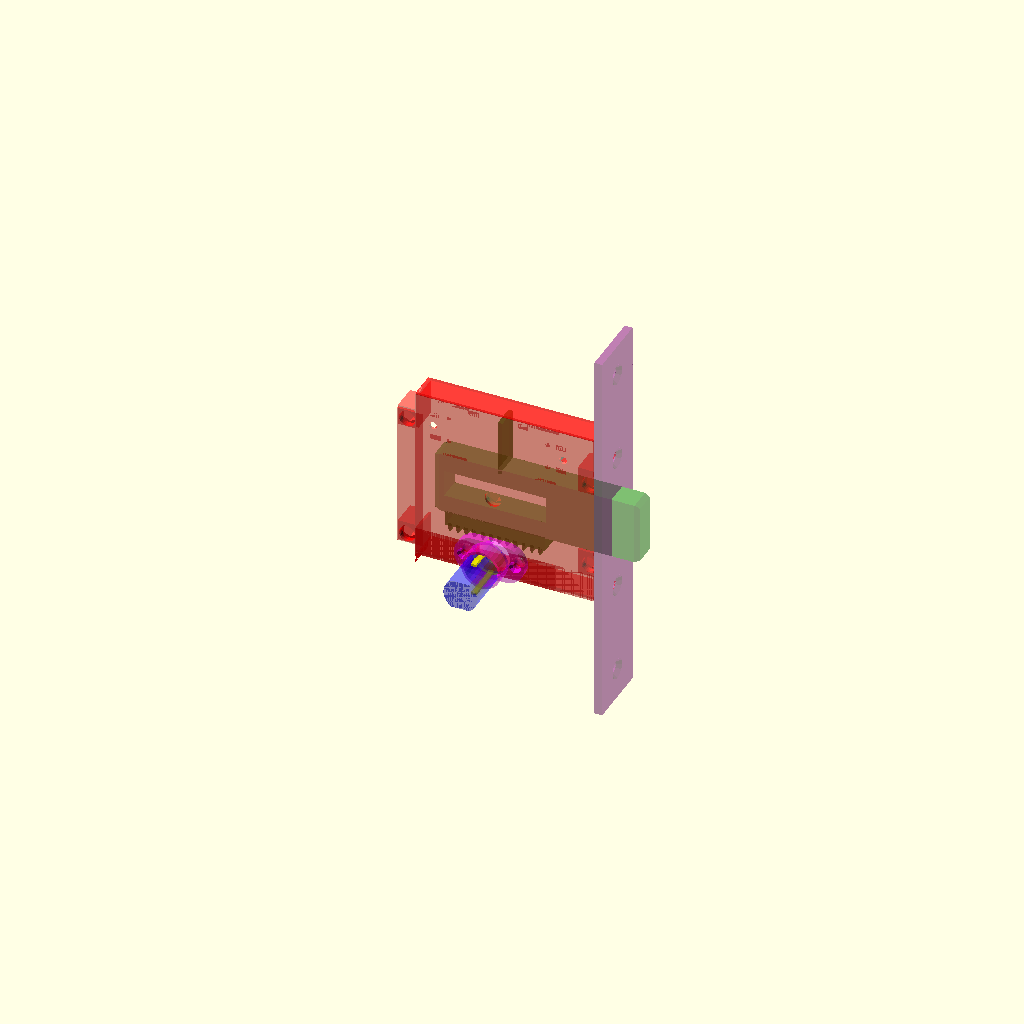
Cell 1: the model at its default parameters.
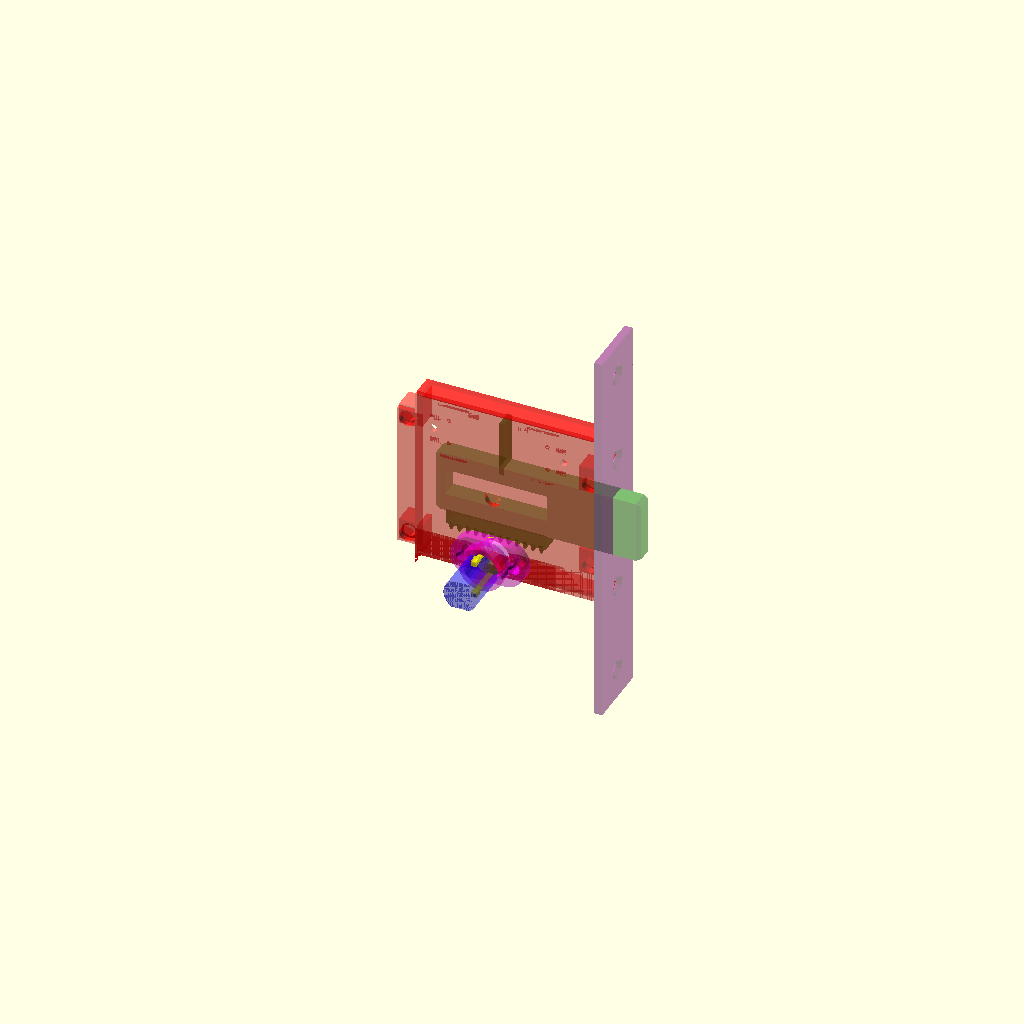
Cell 2 — housing_thicknes set to 2, the other parameters unchanged.
All cells are drawn from one camera (rotation 55°, 0°, 25°, orthographic, colour scheme Cornfield), so only the parameter changes between them.
OpenSCAD source file openscad/main.scad:
// main
// Copyright (C) Henrik & Alexander Björkman www.eit.se/hb
// Created by Henrik & Alexander Björkman 2013-05-15
//
// History
// Created 2013-05-22




include<henriks_generic_modules.scad>



// x out towards outer frame
// y out towards outside of door
// z uppwards

// Origo is center of mount in YZ and its level with door end in X.




//factor=0.5; // How far extended the block is. 0=fully retracted, 1=fully extended.
// This uses the animate feature of openscad
factor=0.5+0.5*sin($t*360);

housing_thicknes=1;
housing_x=72;
housing_y=12;  // outer size of house
housing_z=72;  // outer size of house
housing_screw_hole_diam=2.9;

housing_lower_cable_passage=4;
housing_lower_z=housing_z/2-housing_lower_cable_passage;
housing_front_housing_thickness=4;
housing_support_size=8;

block_house_margin=0.4; // Margin between cylinder block and house. 
block_y=housing_y - 2*housing_thicknes - 3*block_house_margin;

motor_length=26;
motor_diam=13;
motor_axle_diam=3;
motor_axle_len=11.6;

motor_spur_gear_length=block_y + housing_thicknes; // This is the total length of the motor pinions module
motor_spur_gear_face_width=motor_spur_gear_length-(housing_thicknes+1); // usable part of pinions with teeth
motor_spur_gear_n_teeth=10;
motor_spur_gear_module=1.0;
motor_gear_flens_length=motor_spur_gear_length;

motor_gear_reference_diam=motor_spur_gear_module*motor_spur_gear_n_teeth;
motor_gear_diam=motor_gear_reference_diam+2;
motor_screw_pos=5; // How far from the center the screw holes for mounting motor are
motor_screw_diam=1.6; // diameter of the screw holes for mounting motor
motor_axle_without_gear=motor_axle_len-motor_spur_gear_length; // how much between motor and gear, can be made bigger, the gear can be mounted a little further out than the tip of axle if needed.
motor_house_opening=6.5;


between_mounting_holes=125;
mounting_hole_diam=5;
mounting_hole_pos=12; // calculated from edge
mount_x=3;
mount_y=25;
mount_z=between_mounting_holes+2*mounting_hole_pos;


motor_mount_x=26;
motor_mount_y=1;
motor_mount_z=14;
motor_mount_screw_pos=10;
motor_mount_screw_diam=housing_screw_hole_diam;
motor_mount_margin=0.2;
motor_mount_tube=10;


// actually position of motor_mount.
motor_pos_x=-45;
motor_pos_y=-(housing_y/2);
motor_pos_z=-24; // position where the axis of the motor goes out from the motor.

motor_tube_len=motor_length+5;
motor_tube_thicknes=0;
motor_tube_ring_thicknes=2;
motor_tube_snapp_len=motor_mount_tube+6;


block_z=24;
block_move=22;  // slaglängd för lås cylindern (som inte är rund utan rektangulär)
block_move_margin=2;
block_gear_margin=(16+0.3)/2;
block_gear_len=block_move+2*block_gear_margin;
block_gear_height=motor_axle_len;
block_gear_offset_z=2.6;
block_teeth_base_z=16 - block_z/2;  // 2
block_teeth_base_offset_x=motor_pos_x-block_gear_len/2+block_gear_margin;
block_x=-block_teeth_base_offset_x+block_gear_len/2+block_move+mount_x/*+block_house_margin*/;
//block_x=105;   //block_gear_len+2*block_move+2*mount_x
block_len=75;//block_x;
block_vertical_x = 1.75; // 1 is to week, 2 is too hard, With 1.5 it did not fill it,
block_vertical_z=housing_z*0.32;
block_mount_thickness=10;
block_mount_thickness_z=12;

block_mount_front_x=(motor_pos_x+block_gear_len/2+block_move/2+block_move_margin+block_mount_thickness/2);
block_mount_rear_x=-(housing_x+6);
block_center_z=10;




manuellt_vred_pos_x=-45;
manuellt_vred_pos_y=-housing_y/2;
manuellt_vred_pos_z=-24;


motor_axle_diam_margin=0.9;
motor_mount_axle_diam=4.0+motor_axle_diam_margin;



distance_from_block_to_motor_axle_z=-motor_pos_z-block_z/2;



// assumed dimensions of microswitch
microswitch_len=20.1;
microswitch_height=10.2;
microswitch_diam=2.5;
microswitch_width=6.4;
microswitch_dist_between_holes=9.5; // perhaps it shall be 10?
microswitch_dist_base_to_holes=2.9;
microswitch_terminal_len_from_holes=6.4;
microswitch_terminal_len=microswitch_terminal_len_from_holes-microswitch_dist_base_to_holes;
microswitch_terminal_width=3.2;
microswitch_lever_width=3.2;

// just guessing these (could not read it on the drawing)
microswitch_lever_len=0; // 0 if there is no lever
microswitch_lever_base=microswitch_len*0.45;
microswitch_lever_thickness=0.25;
microswitch_from_holes_to_top=microswitch_height-microswitch_dist_base_to_holes;
microswitch_offset_x=2;
microswitch_mount_offset=block_vertical_x/2+block_move/2 + 7.1; // determines how far appart the two microswitches will sit. Was ...+7.5 on version printer 2013-11-08. Will try ...+7.1
microswitch_inner_x=motor_pos_x + microswitch_offset_x - microswitch_mount_offset; 
microswitch_outer_x=motor_pos_x + microswitch_offset_x + microswitch_mount_offset;
microswitch_z=housing_z/2 - housing_thicknes - microswitch_len/2 - 0.5; 


upper_plate_cable_hole_x=6; // offset from microswitch


outer_plate_rear_screw_offset=block_z/2+block_mount_thickness_z/2+block_teeth_base_z+2.5;
outer_plate_front_screw_offset=block_z/2+block_mount_thickness/2;
outer_plate_rear_lower_screw_x=block_mount_rear_x;
outer_plate_rear_lower_screw_z=-outer_plate_rear_screw_offset;
outer_plate_rear_upper_screw_x=block_mount_rear_x;
outer_plate_rear_upper_screw_z=outer_plate_rear_screw_offset;
outer_plate_front_lower_screw_x=block_mount_front_x;
outer_plate_front_lower_screw_z=-outer_plate_front_screw_offset;
outer_plate_front_upper_screw_x=block_mount_front_x;
outer_plate_front_upper_screw_z=outer_plate_front_screw_offset;


cable_hole_diam=3;

// This needs to be adjusted to fit actual bolts.  hexagon_radius=keySize/(2*cos(30))
mounting_plate_and_box_nut_size=4.4; // key 7 mm -> hexagon_radius=4.1
motor_mount_nut_size=2.6; // key 4 mm -> hexagon_radius=2.4
housing_nut_size=2.6; // key 4 mm -> hexagon_radius=2.4

screw_holes_mounting_plate_and_box_dist=27; // measured from center

housing_extension_rear_z=block_z+2*(block_mount_thickness_z+block_teeth_base_z);


mount_dist_x=motor_mount_x - motor_mount_z;
//mount_diam=motor_mount_x - motor_mount_z;
//mount_diam=motor_mount_z/2;
mount_diam=motor_diam+housing_thicknes*2++motor_tube_thicknes*2;
motor_mount_track=motor_tube_ring_thicknes+motor_mount_margin;
motor_mount_thicknes=housing_thicknes+motor_mount_track+motor_mount_margin;

motor_mount_cyl_radius=(motor_diam+motor_mount_margin)/2+housing_thicknes+motor_tube_thicknes;



module hole_for_countersunkscrew()
{
    h_cylinder(mounting_hole_diam/2, mount_x*10);

    translate([0,0,-0.3])
    cylinder(mount_x/2+0.31,mounting_hole_diam/2, mounting_hole_diam*0.8);
}



module screw_holes_mounting_plate_and_box()
{
    translate([0, 0, screw_holes_mounting_plate_and_box_dist])
    rotate([0,90,0])
    {
      hole_for_countersunkscrew();
      translate([0, 0, -(housing_thicknes+mount_x+mount_x*2)])
      //rotate([0,0,30])
      h_hexagon(mounting_plate_and_box_nut_size, mount_x*3);
    }

    translate([0, 0, -screw_holes_mounting_plate_and_box_dist])
    rotate([0,90,0])
    {
      hole_for_countersunkscrew();
      translate([0, 0, -(housing_thicknes+mount_x+mount_x*2)])
      //rotate([0,0,30])
      h_hexagon(mounting_plate_and_box_nut_size, mount_x*3);

    }


    // For injection moulding we need a way for the tools to move out.
    translate([-(housing_thicknes+mount_x+mount_x*2), 5, -screw_holes_mounting_plate_and_box_dist])
    cube([mount_x*3,10,1.7*mounting_plate_and_box_nut_size], center=true);

    translate([-(housing_thicknes+mount_x+mount_x*2), 5, screw_holes_mounting_plate_and_box_dist])
    cube([mount_x*3,10,1.7*mounting_plate_and_box_nut_size], center=true);

}



module nut_mounts_mounting_plate_and_box()
{
/*
    translate([-(mount_x+housing_thicknes), 0, between_mounting_holes/4])
    rotate([0,90,0])
    {
      nut_mount(mounting_plate_and_box_nut_size, mount_x*2);
    }

    translate([-(mount_x+housing_thicknes), 0, -between_mounting_holes/4])
    rotate([0,90,0])
    {
      nut_mount(mounting_plate_and_box_nut_size, mount_x*2);
    }
*/
}




// front plate, The big part on which the other parts are mounted, this part is to be mounted in door.
module mounting_plate()
{
  translate([-mount_x/2, 0, 0])
  difference()
  {
    cube([mount_x,mount_y,mount_z], center=true);

    // screw holes for mounting mounting_plate to door

    translate([0, 0, between_mounting_holes/2])
    rotate([0,90,0])
    hole_for_countersunkscrew();

    translate([0, 0, -between_mounting_holes/2])
    rotate([0,90,0])
    hole_for_countersunkscrew();


    // Opening for block cylinder
    cube([mount_x*2,block_y+block_house_margin*2,block_z+block_house_margin*2], center=true);

    screw_holes_mounting_plate_and_box();

  }

}


module block_supports()
{
   block_supports_z=block_z/2+block_house_margin+block_mount_thickness/2;

   // upper
   translate([0,0,block_supports_z])
   cube([block_mount_thickness,housing_y-2*housing_thicknes,block_mount_thickness], center=true);

   // lower
   translate([0,0,-block_supports_z])
   cube([block_mount_thickness,housing_y-2*housing_thicknes,block_mount_thickness], center=true);
}




// plattan narmast mot mounting plate
module front_plate()
{
  translate([-(mount_x+housing_front_housing_thickness/2), 0, 0])
  {
    difference()
    {
      cube([housing_front_housing_thickness,housing_y-2*housing_thicknes,housing_z /*block_z*4*/], center=true);

    cube([housing_front_housing_thickness*2,3*housing_thicknes+block_y+block_house_margin,block_z+block_house_margin*2], center=true);
    }

  }
}

// plattan langst in
module rear_plate()
{
  translate([-(mount_x+housing_x-housing_thicknes/2), 0, 0])
  {
    difference()
    {
      cube([housing_thicknes,housing_y-2*housing_thicknes,housing_z /*block_z*4*/], center=true);

      cube([housing_thicknes*2,3*housing_thicknes+block_y+block_house_margin,block_z+block_house_margin+18], center=true);
    }
  }
}



// holes for motor axle and screws
module screw_holes_for_motor()
{
    // screw holes for motor
    translate([motor_screw_pos, housing_thicknes/2, 0])
    rotate([-90,0,0])
    h_cylinder(motor_screw_diam/2, housing_thicknes*10);

    translate([-motor_screw_pos, housing_thicknes/2, 0])
    rotate([-90,0,0])
    h_cylinder(motor_screw_diam/2, housing_thicknes*10);

    // hole for motor axle
    translate([0, housing_thicknes/2, 0])
    rotate([-90,0,0])
    h_cylinder((motor_mount_axle_diam)/2, housing_thicknes*10);
}


// origo for denna ar i mitten pa ytan dar forsankningen finns.
// hole extends along negative z axle
module screw_hole_for_countersunkscrew(diameter)
{
    screw_dia=diameter*1.6;

    translate([0,0,-diameter*5])
    h_cylinder(diameter/2, diameter*10);


    translate([0,0,-diameter/2])
    cylinder(screw_dia/2,diameter/2, diameter);


    translate([0,0,diameter*2])
    h_cylinder(screw_dia/2, diameter*4.01);

}


module screw_holes_for_motor_mount()
{
    // screw holes

    translate([motor_mount_screw_pos, 0, 0])
    rotate([-90,0,0])
    //h_cylinder(motor_mount_screw_diam/2, housing_thicknes*10);
    screw_hole_for_countersunkscrew(motor_mount_screw_diam);

    translate([-motor_mount_screw_pos, 0, 0])
    rotate([-90,0,0])
    //h_cylinder(motor_mount_screw_diam/2, housing_thicknes*10);
    screw_hole_for_countersunkscrew(motor_mount_screw_diam);
}

module nut_mount(radius, height)
{
    difference()
    {
       h_cylinder(radius*4/3, height);
       h_hexagon(radius, height*2);
    }
}


module nut_holes_for_motor_mount()
{
    // nut holes

    mount_len=housing_thicknes*5;

    translate([motor_pos_x+motor_mount_screw_pos, motor_pos_y+mount_len/2, motor_pos_z])
    rotate([-90,0,0])
    nut_mount(motor_mount_nut_size, mount_len);

    translate([motor_pos_x-motor_mount_screw_pos, motor_pos_y+mount_len/2, motor_pos_z])
    rotate([-90,0,0])
    nut_mount(motor_mount_nut_size, mount_len);

}


module holes_for_motor_mount()
{
    translate([motor_pos_x, motor_pos_y, motor_pos_z])
    screw_holes_for_motor_mount();

    // hole for motor axle
    translate([motor_pos_x, motor_pos_y+housing_thicknes/2, motor_pos_z])
    rotate([-90,0,0])
    h_cylinder(motor_house_opening, housing_thicknes*10);
}


module reinforcementsMotorMount()
{
  housing_reinforce=28;
  translate([-(mount_x+housing_x/2), -(housing_y/2-housing_thicknes*2/2), -housing_reinforce])
  cube([housing_x,housing_thicknes*2,housing_reinforce/2], center=true);
  translate([motor_pos_x-3, -(housing_y/2-housing_thicknes*3/2), -housing_reinforce])
  cube([(housing_x+motor_pos_x)*2,housing_thicknes*3,housing_reinforce/2], center=true);
  translate([motor_pos_x+14, 0, -housing_reinforce])
  cube([housing_thicknes,housing_y-2*housing_thicknes,housing_reinforce/2], center=true);
  translate([motor_pos_x-14, 0, -housing_reinforce])
  cube([housing_thicknes,housing_y-2*housing_thicknes,housing_reinforce/2], center=true);

  intersection()
  {
    translate([motor_pos_x, 0, motor_pos_z]) rotate([-90,0,0]) h_holow_cylinder(motor_house_opening+1,motor_house_opening,(housing_y-housing_thicknes*2));
    translate([motor_pos_x, 0, -housing_reinforce]) cube([(housing_x+motor_pos_x)*2,(housing_y-housing_thicknes*2),housing_reinforce/2], center=true);
  }

}


module holes_for_mounting_the_microswitches()
{
    translate([microswitch_inner_x, 0, microswitch_z+microswitch_dist_between_holes/2])
    rotate([90,0,0])
    h_cylinder(microswitch_diam/2, housing_y*20);

    translate([microswitch_inner_x, 0, microswitch_z-microswitch_dist_between_holes/2])
    rotate([90,0,0])
    h_cylinder(microswitch_diam/2, housing_y*20);


    translate([microswitch_outer_x, 0, microswitch_z+microswitch_dist_between_holes/2])
    rotate([90,0,0])
    h_cylinder(microswitch_diam/2, housing_y*20);

    translate([microswitch_outer_x, 0, microswitch_z-microswitch_dist_between_holes/2])
    rotate([90,0,0])
    h_cylinder(microswitch_diam/2, housing_y*20);
}





module pins_for_mounting_the_microswitch()
{
    msl=4;
    mst=1;
    msh=housing_y*2/3;

    translate([0, 0, microswitch_dist_between_holes/2])
    rotate([90,0,0])
    h_cylinder(0.7*microswitch_diam/2, housing_y);

    translate([0, 0, -microswitch_dist_between_holes/2])
    rotate([90,0,0])
    h_cylinder(0.7*microswitch_diam/2, housing_y);


    translate([msl/2 + (microswitch_dist_base_to_holes+0.2), -(housing_y/2-msh/2), microswitch_dist_between_holes/2])
    cube([msl, msh, 2],  center=true);

    translate([msl/2 + (microswitch_dist_base_to_holes+0.2), -(housing_y/2-msh/2), -microswitch_dist_between_holes/2])
    cube([msl, msh, 2],  center=true);


    translate([-1.75, -(housing_y/2-msh/2), - (microswitch_len/2 + mst/2 + 0.2)])
    cube([microswitch_height, msh, mst],  center=true);

    translate([-1.75, -(housing_y/2-msh/2),  (microswitch_len/2 + mst/2 + 0.2)])
    cube([microswitch_height*1.2, msh, mst],  center=true);


    translate([-(msl/2 + (microswitch_from_holes_to_top + 0.2)), -(housing_y/2-msh/2), microswitch_len/2 - mst/2])
    cube([msl, msh, 2],  center=true);

}


module pins_for_mounting_the_microswitches()
{
    translate([microswitch_inner_x, 0, microswitch_z])
    mirror([1,0,0])
    pins_for_mounting_the_microswitch();

    translate([microswitch_outer_x, 0, microswitch_z])
    pins_for_mounting_the_microswitch();
}



// hole for countersunk screws
module hole_outer_plate()
{
    rotate([90,0,0])
    {
      h_cylinder(housing_screw_hole_diam/2, housing_y*10);

      
      translate([0,0,housing_y/2])
      h_hexagon(housing_nut_size, housing_y);

      //translate([0,0,-(housing_y/2+housing_thicknes*1.2)])
      translate([0,0,housing_y*0.8])
      h_cylinder(housing_nut_size*1.2, housing_y);
    }
}



module holes_for_mounting_the_outer_plate()
{
    // screw holes

    // rear lower
    translate([outer_plate_rear_lower_screw_x, 0, outer_plate_rear_lower_screw_z])
    hole_outer_plate();

    // rear upper
    translate([outer_plate_rear_upper_screw_x, 0, outer_plate_rear_upper_screw_z])
    hole_outer_plate();

    // front lower
    translate([outer_plate_front_lower_screw_x, 0, outer_plate_front_lower_screw_z])
    hole_outer_plate();

    // front upper
    translate([outer_plate_front_upper_screw_x, 0, outer_plate_front_upper_screw_z])
    hole_outer_plate();

    // center
    translate([motor_pos_x, 0, 0])
    hole_outer_plate();
}


module supports_for_mounting_the_outer_plate()
{


    // rear lower
    translate([outer_plate_rear_lower_screw_x, 0, outer_plate_rear_lower_screw_z])
    cube([housing_support_size, housing_y-housing_thicknes*2,8],  center=true);

    // rear upper
    translate([outer_plate_rear_upper_screw_x, 0, outer_plate_rear_upper_screw_z])
    cube([housing_support_size, housing_y-housing_thicknes*2,8],  center=true);

/*
    // front lower
    translate([outer_plate_front_lower_screw_x, 0, outer_plate_front_lower_screw_z])
    rotate([90,0,0])
    h_cylinder(housing_screw_hole_diam*3/2, housing_y-housing_thicknes*2);

    // front upper
    translate([outer_plate_front_upper_screw_x, 0, outer_plate_front_upper_screw_z])
    rotate([90,0,0])
    h_cylinder(housing_screw_hole_diam*3/2, housing_y-housing_thicknes*2);
*/
}


module outer_plate_screw_hole_supports()
{
  hull()
  {
    // rear lower
    translate([outer_plate_rear_lower_screw_x, (housing_y-housing_thicknes)/2, outer_plate_rear_lower_screw_z])
    rotate([90,0,0])
    h_cylinder(housing_screw_hole_diam*3/2, housing_thicknes);

    // rear upper
    translate([outer_plate_rear_upper_screw_x, (housing_y-housing_thicknes)/2, outer_plate_rear_upper_screw_z])
    rotate([90,0,0])
    h_cylinder(housing_screw_hole_diam*3/2, housing_thicknes);

    // front lower
    translate([outer_plate_front_lower_screw_x, (housing_y-housing_thicknes)/2, outer_plate_front_lower_screw_z])
    rotate([90,0,0])
    h_cylinder(housing_screw_hole_diam*3/2, housing_thicknes);

    // front upper
    translate([outer_plate_front_upper_screw_x, (housing_y-housing_thicknes)/2, outer_plate_front_upper_screw_z])
    rotate([90,0,0])
    h_cylinder(housing_screw_hole_diam*3/2, housing_thicknes);
  }
}


module fuse_pin()
{
  translate([0, -6, 0])
  rotate([0,-45,0])
  h_cylinder(1, 20);

}



module motor_mount()
{

  // motor mount
  difference()
  {
    translate([0,0,0])
    {
      // plattan
      translate([0, -(motor_mount_thicknes/2), 0])
      hull()
      {
        translate([mount_dist_x/2, 0, 0])
        rotate([90,0,0])
        h_cylinder(mount_diam/2, motor_mount_thicknes);

        translate([-mount_dist_x/2, 0, 0])
        rotate([90,0,0])
        h_cylinder(mount_diam/2, motor_mount_thicknes);
      }

      // ett ror
      translate([0, -(motor_mount_tube/2), 0])
      rotate([90,0,0])
      h_cylinder(motor_mount_cyl_radius, motor_mount_tube);

      // en liten pinne som hindrar handtaget fran att rotera.
      translate([0, -((motor_mount_tube+1)/2), 0])
      cube([motor_mount_cyl_radius*2,(motor_mount_tube+1),1], center=true);
    }

    // holes for motor axle and screws
    //screw_holes_for_motor();

    translate([0, -motor_mount_thicknes, 0])
    rotate([0,0,180])
    screw_holes_for_motor_mount();

    // sparet som slitsen pa roret roterar i.
    rotate([90,0,0])
    h_cylinder((motor_diam+motor_mount_margin)/2+housing_thicknes+motor_tube_thicknes, motor_mount_track*2);

    // opening for the tube 
    rotate([90,0,0])
    h_cylinder((motor_diam+motor_mount_margin)/2+motor_tube_thicknes, motor_mount_track*20);

    if (motor_tube_thicknes!=0)
    {
      // opening for fuse pin
      fuse_pin();
    }
  }

  // två små pinnar som hindrar motorn fran att rotera i fästet.
  rotate([0,45,0])
  {
    translate([motor_mount_cyl_radius, -1/2, 0])
    cube([2,1,1], center=true);
    translate([-motor_mount_cyl_radius, -1/2, 0])
    cube([2,1,1], center=true);
  }
}


module motor_tube_snapp()
{
    translate([0, -motor_tube_snapp_len/2, 0])
    cube([2,motor_tube_snapp_len,0.8], center=true);

    hull()
    {
      translate([0, -motor_tube_snapp_len, 0])
      cube([2,0.11,housing_thicknes], center=true);

      translate([0, -(motor_tube_snapp_len-3), 0+0.5])
      cube([2,0.11,housing_thicknes], center=true);
    }

}


module motor_tube()
{

  mount_dist_x=motor_mount_x - motor_mount_z;
  mount_diam=motor_mount_x - motor_mount_z;


  // motor mount
  difference()
  {
    rotate([90,0,0])
    {
      if (motor_tube_thicknes!=0)
      {
        translate([0, 0, (motor_tube_len)/2])
        h_holow_cylinder(motor_diam/2+housing_thicknes,motor_diam/2, motor_tube_len);
      }

      // plattan man skruvar fast motorn i
      translate([0, 0, housing_thicknes/2])
      h_cylinder(motor_diam/2+housing_thicknes+motor_tube_thicknes, housing_thicknes);

      // en ring som glider runt i motor_mount
      translate([0, 0, motor_tube_ring_thicknes/2])
      h_holow_cylinder(motor_diam/2+housing_thicknes+motor_tube_thicknes,motor_diam/2, motor_tube_ring_thicknes);

    }

    // holes for motor axle and screws
    screw_holes_for_motor();

    if (motor_tube_thicknes!=0)
    {
      // opening for fuse pin
      fuse_pin();

      // notch for handle
      translate([0, -motor_tube_len, 0])
      cube([3+motor_mount_margin,10,40], center=true);

      translate([0, -motor_tube_len, 0])
      cube([40,10,3+motor_mount_margin], center=true);
    }



    // två små pinnar som hindrar motorn fran att rotera i fästet.
    rotate([0,45,0])
    {
      translate([motor_mount_cyl_radius, -1/2, 0])
      cube([2+0.3,4,1+0.3], center=true);
      translate([-motor_mount_cyl_radius, -1/2, 0])
      cube([2+0.3,4,1+0.3], center=true);
    }
  }


  // fasten som ska halla kvar handtaget
  if (motor_tube_thicknes==0)
  {
    translate([0, 0, ((motor_diam-2)/2+housing_thicknes/2)])
    motor_tube_snapp();

    rotate([0,180,0])
    translate([0, 0, ((motor_diam-2)/2+housing_thicknes/2)])
    motor_tube_snapp();
  }
  
}


// origo for this module is where the tube ends on the inner end (not the handle end)
// It then extends in positive z.
module motor_handle()
{
  notch_pos=motor_tube_snapp_len-motor_mount_tube;
 
  difference()
  {

   translate([0, 0, (motor_tube_len)/2])
   h_holow_cylinder(motor_diam/2+housing_thicknes+0.2,motor_diam/2+0.2, motor_tube_len);

   // notch for sprints
   translate([0, 0, notch_pos])
   cube([3,40,7], center=true);


   // notch for breakable non rotation sprints
   translate([0, 0, 1/2])
   cube([40,1+0.3,1+0.3], center=true);
  }


  // the handle
  //translate([0, 0, motor_tube_len])
  //cube([16,40,4], center=true);

  // two guides so that when motor_handle is turned the motor will turn also.
  motor_handle_guide_len=(motor_tube_len)*0.7;
  difference()
  {
    translate([0, 0, (motor_tube_len)-motor_handle_guide_len/2])
    h_cylinder(motor_diam/2+housing_thicknes, motor_handle_guide_len);

    translate([0, 0, (motor_tube_len)-motor_handle_guide_len/2])
    cube([16,10+0.5,motor_handle_guide_len*1.01], center=true);
  }

}


module upper_plate()
{
  //difference()
  {
    translate([-(mount_x+housing_x/2), 0, housing_z/2-housing_thicknes/2])
    cube([housing_x,housing_y-housing_thicknes*2,housing_thicknes], center=true);
/*
    // cable hole rear
    translate([microswitch_inner_x-upper_plate_cable_hole_x,0,housing_z/2-housing_thicknes/2])
    h_cylinder(cable_hole_diam/2, housing_thicknes*10);

    // cable hole front
    translate([microswitch_outer_x+upper_plate_cable_hole_x,0,housing_z/2-housing_thicknes/2])
    h_cylinder(cable_hole_diam/2, housing_thicknes*10);
*/
  }

}

module lower_plate()
{
  translate([-(mount_x+housing_x/2), 0, -housing_lower_z+housing_thicknes/2])
  cube([housing_x,housing_y-housing_thicknes*2,housing_thicknes], center=true);
}



// housing_box without screw holes
module housing_box_base()
{

  front_plate();

  rear_plate();

  // upper plate
  upper_plate();


  // lower plate
  lower_plate();

  // rear_block_mount();
  //translate([block_mount_rear_x, 0, 0])
  //block_supports();

  // front_block_mount();
  translate([block_mount_front_x, 0, 0])
  block_supports();



  translate([-(mount_x+housing_x/2), motor_pos_y+housing_thicknes/2, 0])
  cube([housing_x,housing_thicknes,housing_z], center=true);

  supports_for_mounting_the_outer_plate();

  // Reinforce lower part of house since motor is mounted there
  reinforcementsMotorMount();


  nut_holes_for_motor_mount();

  nut_mounts_mounting_plate_and_box();


  // Support to keep block-cylinder in place
  translate([motor_pos_x, 0, 0])
  cube([block_gear_len-block_move-2*block_house_margin-2,housing_y-2*housing_thicknes,block_center_z-block_house_margin], center=true);



  // Extend the rear of the house
  translate([-(housing_x+5), -(housing_y/2-housing_thicknes/2), 0])
  cube([10,housing_thicknes,housing_extension_rear_z], center=true);
  translate([-(housing_x+10-housing_thicknes/2), 0, 0])
  cube([housing_thicknes,housing_y-2*housing_thicknes,housing_extension_rear_z], center=true);


  // 2 extra plates to keep microswitch cables away from moving cylinder block.
  slen=16+microswitch_height;
  translate([-(housing_x+10-slen/2), 0, block_z/2+housing_thicknes/2+block_house_margin*2])
  cube([slen,housing_y-2*housing_thicknes,housing_thicknes], center=true);
  translate([-(4+slen/2), 0, block_z/2+housing_thicknes/2+block_house_margin])
  cube([slen,housing_y-2*housing_thicknes,housing_thicknes], center=true);
  
  pins_for_mounting_the_microswitches();

}


module housing_box()
{


  difference()
  {

    housing_box_base();


    // holes for motor mount
    holes_for_motor_mount();


    // We need some holes for mounting the microswitches
    //holes_for_mounting_the_microswitches();


    // Screw holes for mounting outer plate.
    holes_for_mounting_the_outer_plate();



    // cable hole rear
    translate([microswitch_inner_x-upper_plate_cable_hole_x,0,microswitch_z])
    rotate([90,0,0])
    h_cylinder(cable_hole_diam/2, housing_y*2);

    // cable hole front
    translate([microswitch_outer_x+upper_plate_cable_hole_x,0,microswitch_z])
    rotate([90,0,0])
    h_cylinder(cable_hole_diam/2, housing_y*2);


    // To mount the big plate with box some screws are needed.
    // holes to mount the "mount plate" with the housing base.
    screw_holes_mounting_plate_and_box();



    // Remove some material in the lower part of house so that cables from keypad can pass there
    translate([-(housing_x/2+mount_x/*+housing_front_housing_thickness*/),0,-housing_z/2])
    cube([housing_x,housing_y*2,housing_lower_cable_passage*2], center=true);

    //translate([-(housing_x),0,-housing_z/2])
    //cube([housing_x/2,housing_y*2,housing_lower_cable_passage*5], center=true);

  }

}

module outer_plate_base()
{
    translate([-(mount_x+housing_x/2), housing_y/2-housing_thicknes/2, 0])
    cube([housing_x,housing_thicknes,housing_z], center=true);
    outer_plate_screw_hole_supports();
}

module outer_plate()
{
  difference()
  {
    outer_plate_base();
    holes_for_mounting_the_outer_plate();
    holes_for_mounting_the_microswitches();

    // Remove some material in the lower part of house so that cables from keypad can pass there
    translate([-(housing_x/2+mount_x/*+housing_front_housing_thickness*/),0,-housing_z/2])
    cube([housing_x,housing_y*2,housing_lower_cable_passage*2], center=true);
  }

}





module housing()
{

  housing_box();


}


// The moving part, origo is in the center of its outermost surface.
module block_cylinder_base()
{

    // main part
    translate([-block_len/2-block_house_margin-block_move_margin, 0, 0])
    hull()
    {
       cube([block_len,block_y,block_z], center=true);
       cube([block_len+2*block_move_margin,block_y-1,block_z-block_move_margin], center=true);
    }



    // vertical part to trigger microswitches
    translate([block_teeth_base_offset_x+microswitch_offset_x, 0, +( block_vertical_z- housing_thicknes -1)])
    cube([block_vertical_x,block_y,housing_z*0.3], center=true);

    // The linear gears
    translate([block_teeth_base_offset_x, 0, -( block_z/2 + block_teeth_base_z)])
    rotate([0,180,0])
    {
        translate([0, 0, block_gear_offset_z])
        h_rack_gear(block_gear_len, block_y, 3+block_teeth_base_z, 12, motor_spur_gear_module);
   }
}

module block_cylinder()
{
  difference()
  {
    block_cylinder_base();

    // An opening in the block cylinder for the support part that keep it in place.
    translate([block_teeth_base_offset_x, 0, 0])
    cube([block_gear_len+2*block_house_margin,block_y*2,block_center_z+block_house_margin], center=true);
  }
}

// This is used to check that the teeth don't go into each other.
module gear_animation(axle_diam, tot_length, face_width, n_teeth, gear_module)
{
 
        translate([-n_teeth*gear_module/2, 0,0])
        rotate([0,0,360*$t/n_teeth])
        h_spur_gear(axle_diam, tot_length, face_width, n_teeth, gear_module);

        translate([n_teeth*gear_module/2, 0,0])
        rotate([0,0,-360*$t/n_teeth+180/n_teeth])
        h_spur_gear(axle_diam, tot_length, face_width, n_teeth, gear_module);


        translate([0, 0,-20+n_teeth*gear_module/2])
        rotate([90,360*$t/n_teeth+180/n_teeth,0])
        h_spur_gear(axle_diam, tot_length, face_width, n_teeth, gear_module);

        //translate([sin($t*360)*3.14159*gear_module, 0,-20])
        translate([-$t*3.14159*gear_module, 0,-20])
        h_rack_gear(50, face_width, gear_module*2, 6, gear_module);
}

// Origo for this is in center of the base of gear (the end without teeth)
module motor_gear()
{
  translate([0, 0, motor_spur_gear_length/2])
  {

    h_spur_gear(motor_axle_diam+motor_axle_diam_margin, motor_spur_gear_length, motor_spur_gear_face_width, motor_spur_gear_n_teeth, motor_spur_gear_module);

    translate([(motor_axle_diam+motor_axle_diam_margin)*0.57, 0, (motor_spur_gear_length-motor_gear_flens_length)/2])
    cube([motor_axle_diam/2,motor_axle_diam,motor_gear_flens_length], center=true);
  }
}


// Origo here is where the axle exits the main body of motor.
// Motor body extends along negative y axle
module motor()
{
  rotate([-90,0,0])
  {
    translate([0, 0, -motor_length/2])
    {
      // Main body
      intersection()
      {
        h_cylinder(motor_diam/2,motor_length);
        cube([motor_diam+1,motor_diam-2,motor_length], center=true);
      }

      // motor axle
      translate([0, 0, motor_axle_len/2+motor_length/2])
      h_cylinder(motor_axle_diam/2,motor_axle_len);


      //translate([0, 0, motor_axle_len/2+motor_length/2+(motor_axle_len-motor_gear_len)/2])
      //h_gear(motor_axle_diam, motor_gear_len, motor_gear_teeth_len, motor_gear_n_teath, motor_gear_module);

    }


    translate([0, 0, motor_mount_y])
    rotate([0,0,factor*360*0.70])
    motor_gear();
  }
}


// Origo for this module is between the two mounting holes.
module microswitch()
{

    translate([0, 0, -microswitch_dist_base_to_holes])
    {

     difference()
     {
      translate([0, 0, microswitch_height/2])
      cube([microswitch_len,microswitch_width,microswitch_height], center=true);

      translate([microswitch_dist_between_holes/2, 0, microswitch_dist_base_to_holes])
      rotate([90,0,0])
      h_cylinder(microswitch_diam/2,microswitch_width*2);

      translate([-microswitch_dist_between_holes/2, 0, microswitch_dist_base_to_holes])
      rotate([90,0,0])
      h_cylinder(microswitch_diam/2,microswitch_width*2);
     }

     // lever
     translate([-microswitch_lever_base, 0, microswitch_height])
     rotate([0,-5,0])
     translate([microswitch_lever_len/2, 0, 0])
     cube([microswitch_lever_len,microswitch_lever_width,microswitch_lever_thickness], center=true);

     // terminals
     translate([-microswitch_len*0.40, 0, 0])
     cube([microswitch_lever_thickness,microswitch_terminal_width,microswitch_terminal_len], center=true);

     // terminals
     translate([microswitch_len*0.05, 0, 0])
     cube([microswitch_lever_thickness,microswitch_terminal_width,microswitch_terminal_len], center=true);

     // terminals
     translate([microswitch_len*0.40, 0, 0])
     cube([microswitch_lever_thickness,microswitch_terminal_width,microswitch_terminal_len], center=true);
    }
}


// This was used to adust the size of nut mounts.
module size_of_nut_mounts_example()
{
  intersection()
  {
    translate([20,-20,housing_y/2]) rotate([90,0,0]) housing();
    h_cylinder(25,40);
  }
}


  // x
  //translate([50, 0, 0])
  //cube([2,2,2], center=true);

module all()
{
  color("Green",0.5)
  translate([block_move*factor, 0,0])
  block_cylinder();

  color("Purple",0.5)
  mounting_plate();

  color("Red",0.5)
  housing();

  //color("Orange",0.5)
  //translate([0,40,0])
  //outer_plate();

  color("Magenta",0.5)
  translate([motor_pos_x, motor_pos_y, motor_pos_z])
  motor_mount();

  color("Yellow",0.5)
  translate([motor_pos_x, motor_pos_y, motor_pos_z])
  motor_tube();


  color("Blue",0.5)
  translate([motor_pos_x, motor_pos_y-motor_mount_y, motor_pos_z])
  motor();


  color("Black",0.5)
  translate([microswitch_inner_x, 0, microswitch_z])
  rotate([0,90,0])
  rotate([0,0,180])
  microswitch();


  color("Black",0.5)
  translate([microswitch_outer_x, 0, microswitch_z])
  rotate([0,-90,0])
  //rotate([0,0,180])
  microswitch();

}


// This frame is an experiment, the intention is to help prevent warping when printing the object.
module frame(x,y)
{
  t=2;
  z=3;
  translate([0,0,z/2])
  difference()
  {
    cube([x,y,z], center=true);
    cube([x-t,y-t,z*2], center=true);
    cube([2,y+2,z*2], center=true);
    cube([x+2,2,z*2], center=true);

    cube([x-40,y+2,z*2], center=true);
    cube([x+2,y-40,z*2], center=true);
  }
}


// To run gear animation, use "view" -> "animate", then in the bar that 
// appears enter something like FPS 10, Steps 100.

// Uncomment one of the lines below

all();
//microswitch();
//rotate([0,0,90]) {translate([block_len/2+3,-3.2,block_y/2]) rotate([90,0,0]) block_cylinder(); frame(87,40); translate([13,13,0]) cube([30, 1, 3]);}
//translate([0,0,mount_x]) rotate([0,-90,0]) mounting_plate(); //frame(155,33);
//translate([42,housing_lower_cable_passage/2,housing_y/2]) rotate([90,0,0]) housing(); frame(86,77);
//translate([42,housing_lower_cable_passage/2,housing_thicknes-housing_y/2]) rotate([90,0,0]) outer_plate(); frame(86,79);
//rotate([-90,0,0]) motor_mount();
//rotate([-90,0,0]) motor_tube();
//translate([0,0,motor_spur_gear_length]) rotate([180,0,0]) motor_gear();
//size_of_nut_mounts_example();
//translate([0,0,1.2]) rotate([-90,0,0]) motor();

//screw_hole_for_countersunkscrew(3);


//translate([0,0,motor_mount_tube]) motor_handle();
Parameter table extracted from the source (name, type, default, range or options):
housing_thicknes: number, default 1
housing_x: number, default 72
housing_y: number, default 12
housing_z: number, default 72
housing_screw_hole_diam: number, default 2.9
housing_lower_cable_passage: number, default 4
housing_front_housing_thickness: number, default 4
housing_support_size: number, default 8
block_house_margin: number, default 0.4
motor_length: number, default 26
motor_diam: number, default 13
motor_axle_diam: number, default 3
motor_axle_len: number, default 11.6
motor_spur_gear_n_teeth: number, default 10
motor_spur_gear_module: number, default 1
motor_screw_pos: number, default 5
motor_screw_diam: number, default 1.6
motor_house_opening: number, default 6.5
between_mounting_holes: number, default 125
mounting_hole_diam: number, default 5
mounting_hole_pos: number, default 12
mount_x: number, default 3
mount_y: number, default 25
motor_mount_x: number, default 26
motor_mount_y: number, default 1
motor_mount_z: number, default 14
motor_mount_screw_pos: number, default 10
motor_mount_margin: number, default 0.2
motor_mount_tube: number, default 10
motor_pos_x: number, default -45
motor_pos_z: number, default -24
motor_tube_thicknes: number, default 0
motor_tube_ring_thicknes: number, default 2
block_z: number, default 24
block_move: number, default 22
block_move_margin: number, default 2
block_gear_offset_z: number, default 2.6
block_len: number, default 75
block_vertical_x: number, default 1.75
block_mount_thickness: number, default 10
block_mount_thickness_z: number, default 12
block_center_z: number, default 10
manuellt_vred_pos_x: number, default -45
manuellt_vred_pos_z: number, default -24
motor_axle_diam_margin: number, default 0.9
microswitch_len: number, default 20.1
microswitch_height: number, default 10.2
microswitch_diam: number, default 2.5
microswitch_width: number, default 6.4
microswitch_dist_between_holes: number, default 9.5
microswitch_dist_base_to_holes: number, default 2.9
microswitch_terminal_len_from_holes: number, default 6.4
microswitch_terminal_width: number, default 3.2
microswitch_lever_width: number, default 3.2
microswitch_lever_len: number, default 0
microswitch_lever_thickness: number, default 0.25
microswitch_offset_x: number, default 2
upper_plate_cable_hole_x: number, default 6
cable_hole_diam: number, default 3
mounting_plate_and_box_nut_size: number, default 4.4
motor_mount_nut_size: number, default 2.6
housing_nut_size: number, default 2.6
screw_holes_mounting_plate_and_box_dist: number, default 27
